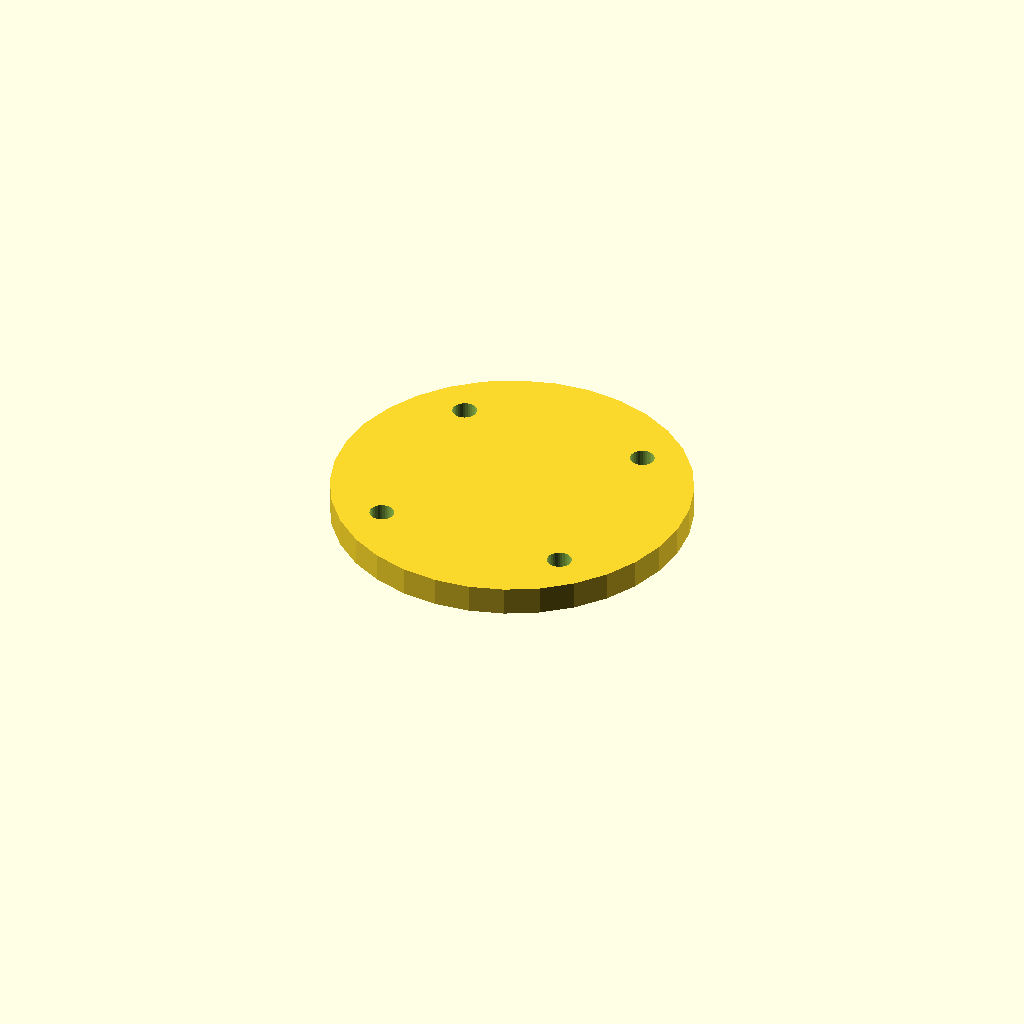
Cell 1: rendered with the file's own defaults.
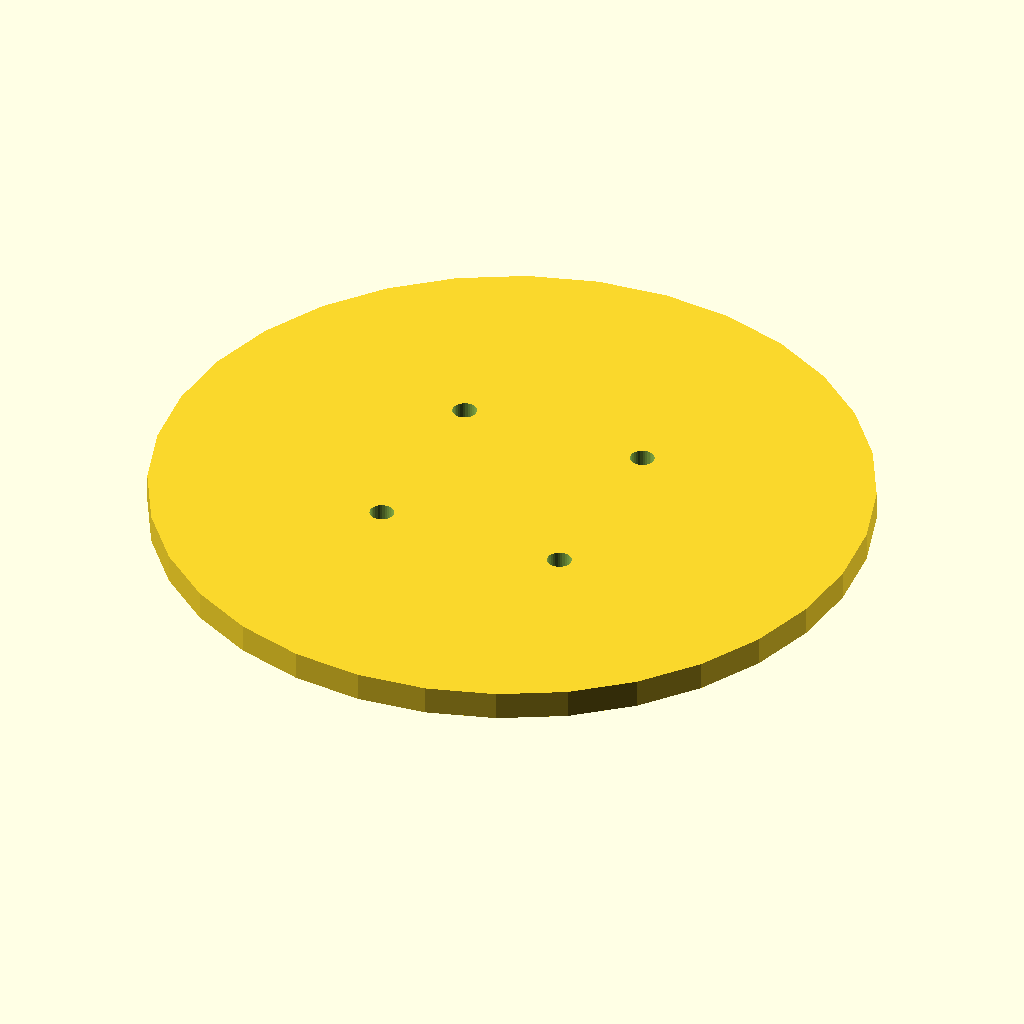
Cell 2 — cap_d set to 100, the other parameters unchanged.
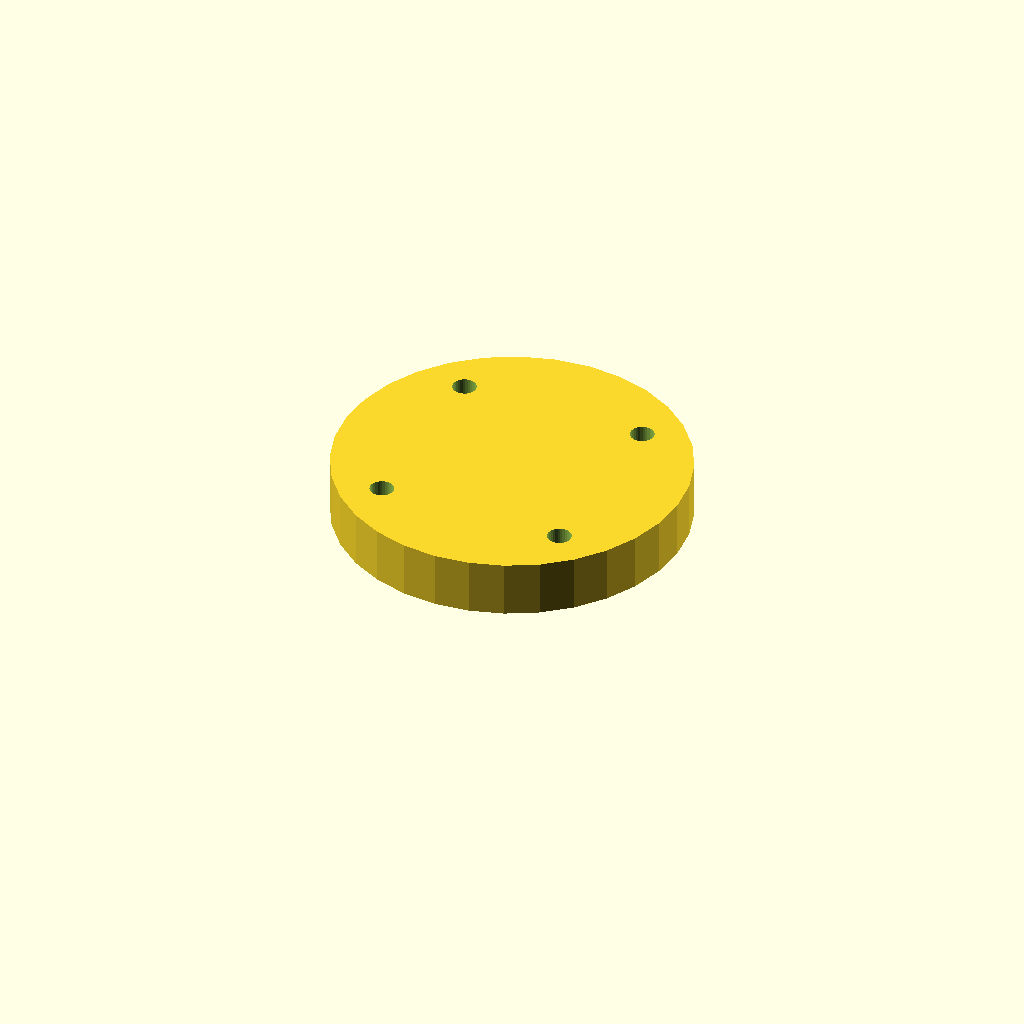
Cell 3 — cap_t set to 8, the other parameters unchanged.
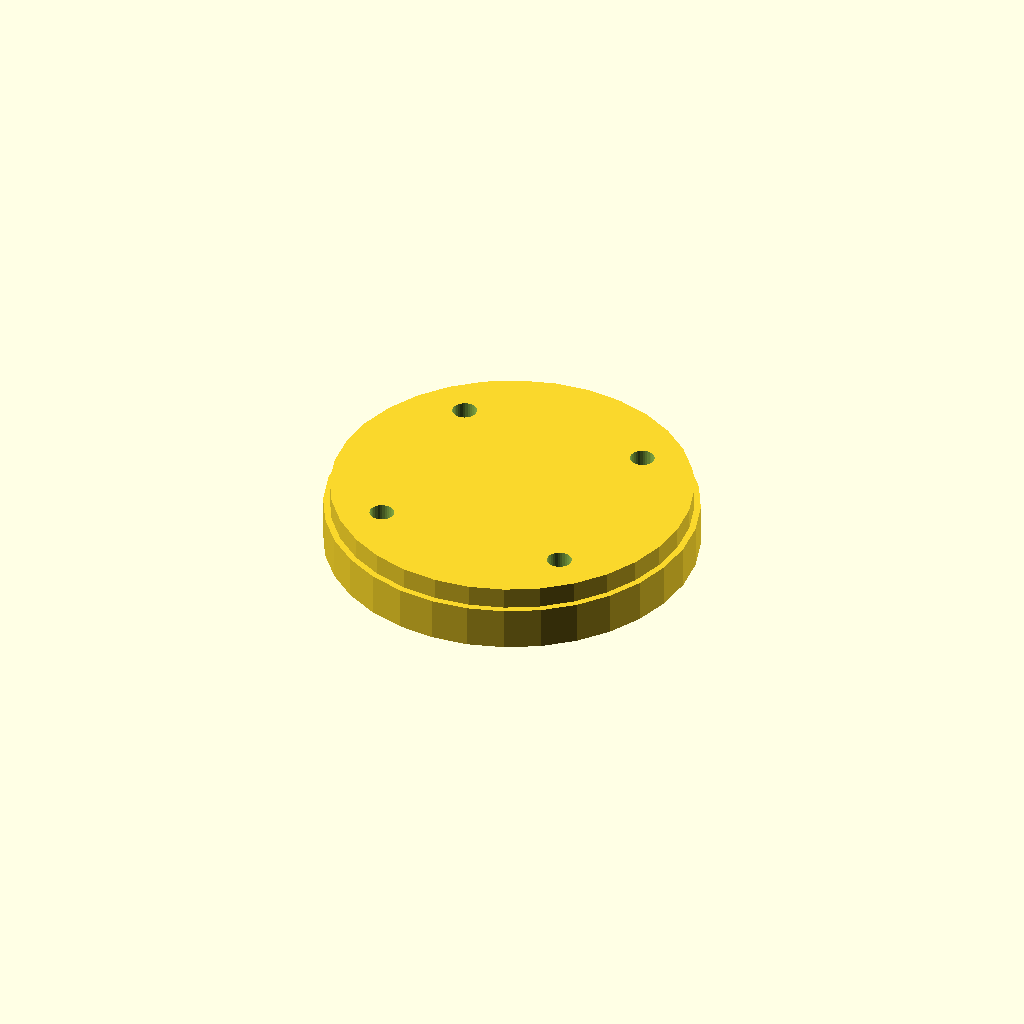
Cell 4 — lip_d set to 51.8, the other parameters unchanged.
One fixed orthographic camera (rotation 55°, 0°, 25°; colour scheme Cornfield) for every cell.
Source of the model, optional_data/data/gen2/caps/part_0077.scad:
$fn = 32;

// ----------------------------------------------------------------------
// Retaining cap: 6000 cover, 50 mm, spigot 25.9 mm
// ----------------------------------------------------------------------

// --- parameters (mm) ---
cap_d = 50;               // cover diameter
cap_t = 4;                // cover thickness
lip_d = 25.9;             // spigot that enters the housing
lip_h = 5;                // spigot height
bolt_d = 3.4;             // bolt clearance
bolt_r = 18.98;           // bolt circle radius

module cover() {
  cylinder(h = cap_t, d = cap_d);
}

module spigot() {
  /* sunk 1 mm into the cover; the spigot sets the overall height */
  translate([0, 0, -lip_h]) cylinder(h = lip_h + 1, d = lip_d);
}

difference() {
  union() {
    cover();
    spigot();
  }
  for (i = [0 : 3]) rotate([0, 0, 45 + i * 90]) translate([bolt_r, 0, -lip_h - 1])
    cylinder(h = lip_h + cap_t + 2, d = bolt_d);
}
Customizer parameters (derived from the source; name, type, default, range or options):
cap_d: number, default 50
cap_t: number, default 4
lip_d: number, default 25.9
lip_h: number, default 5
bolt_d: number, default 3.4
bolt_r: number, default 18.98
